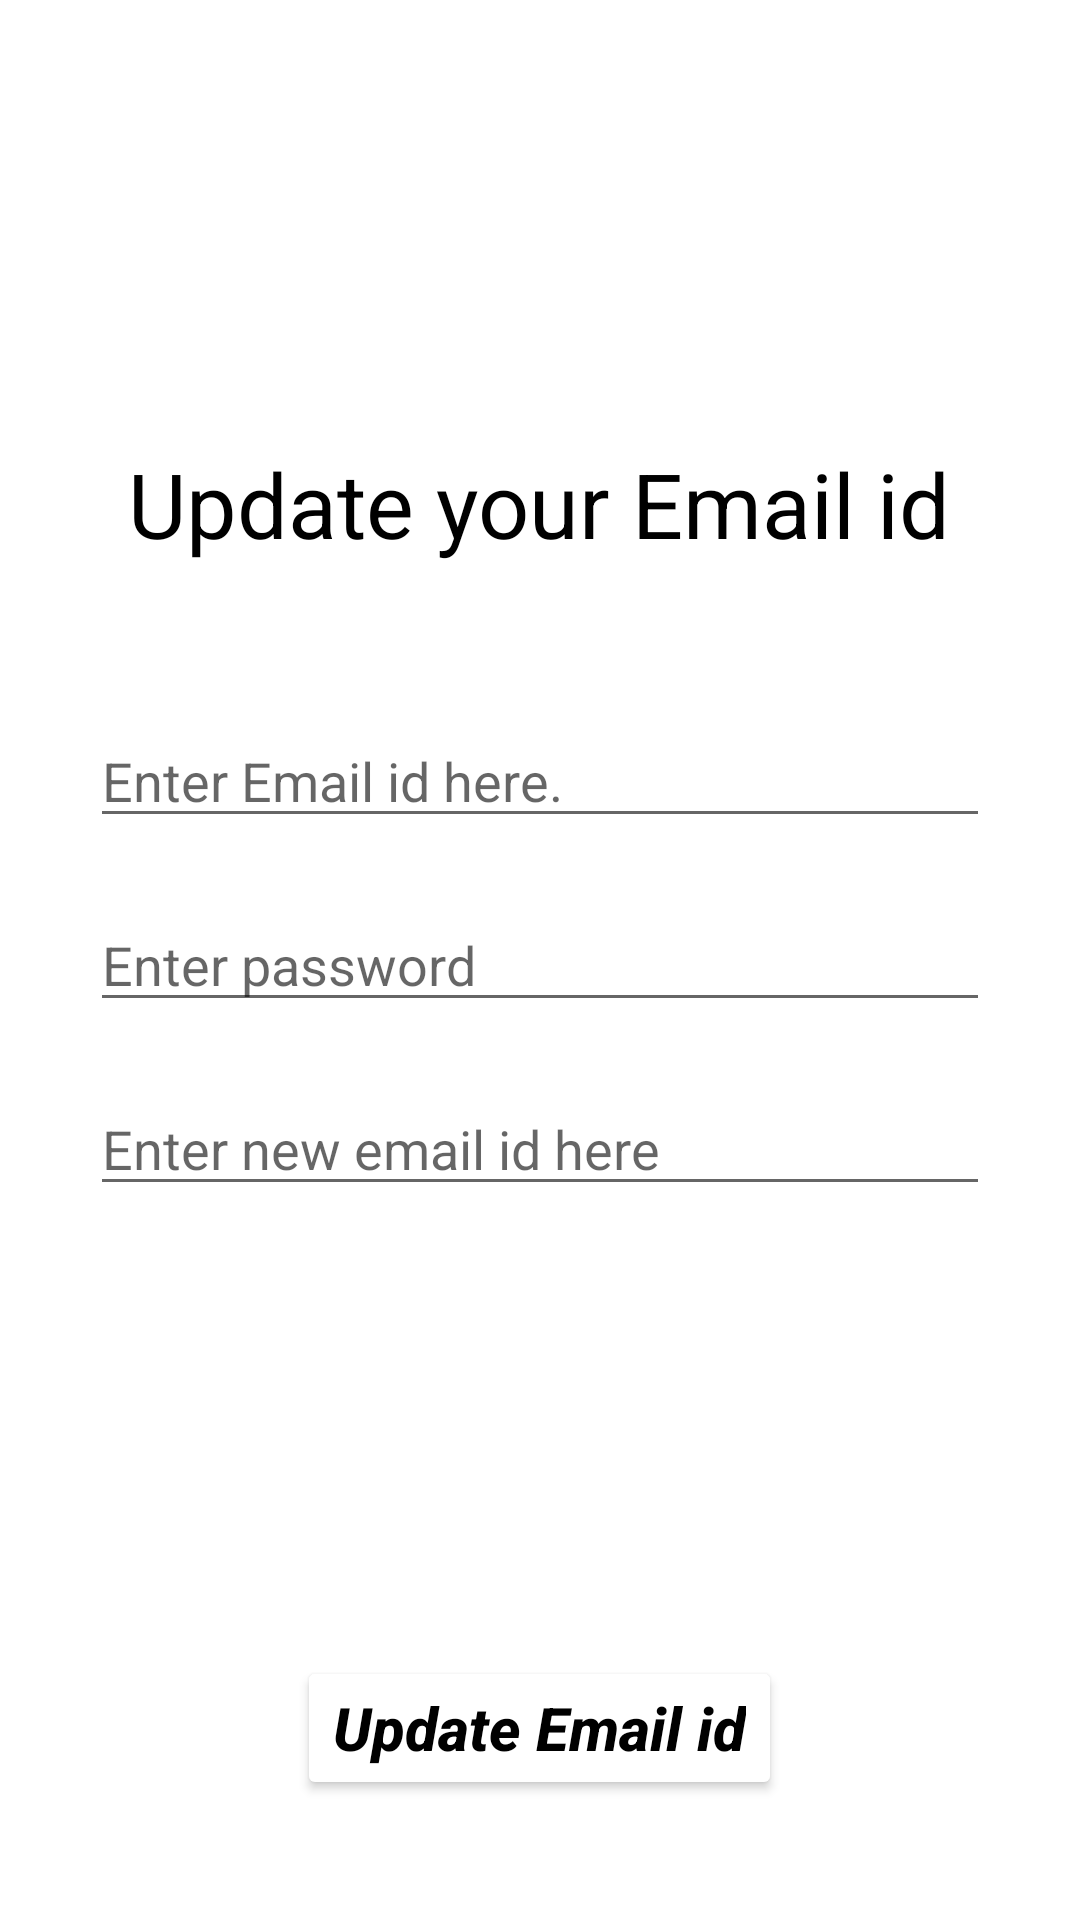

Write the Android layout XML for this screen, with the resource values it uses.
<!-- AndroidManifest.xml: application theme Theme.WorkingWithSQL -->
<!-- res/layout/activity_update_email.xml -->
<?xml version="1.0" encoding="utf-8"?>
<RelativeLayout xmlns:android="http://schemas.android.com/apk/res/android"
    xmlns:tools="http://schemas.android.com/tools"
    android:layout_width="match_parent"
    android:layout_height="match_parent"
    tools:context=".UpdateEmail">

    <TextView
        android:text="Update your Email id"
        android:layout_centerInParent="true"
        android:layout_above="@id/etEmailOld"
        android:layout_margin="40dp"
        android:textSize="30dp"
        android:textColor="@color/black"
        android:layout_width="wrap_content"
        android:layout_height="wrap_content" />

    <EditText
        android:id="@+id/etEmailOld"
        android:layout_width="300dp"
        android:layout_height="wrap_content"
        android:layout_centerInParent="true"
        android:ems="10"
        android:layout_margin="10dp"
        android:hint="Enter Email id here."
        android:layout_above="@id/etPass"
        android:inputType="textEmailAddress" />

    <EditText
        android:id="@+id/etEmailNew"
        android:layout_centerInParent="true"
        android:layout_width="300dp"
        android:layout_height="wrap_content"
        android:ems="10"
        android:layout_margin="10dp"
        android:hint="Enter new email id here"
        android:layout_below="@id/etPass"
        android:inputType="textEmailAddress" />

    <EditText
        android:id="@+id/etPass"
        android:layout_margin="10dp"
        android:layout_centerInParent="true"
        android:layout_width="300dp"
        android:layout_height="wrap_content"
        android:ems="10"
        android:hint="Enter password"
        android:inputType="textPassword" />

    <Button
        android:id="@+id/btnUpdate"
        android:text="Update Email id"
        android:layout_centerInParent="true"
        android:layout_alignParentBottom="true"
        android:layout_margin="40dp"
        android:textAllCaps="false"
        android:textSize="20dp"
        android:textColor="@color/black"
        android:backgroundTint="@color/white"
        android:textStyle="italic|bold"
        android:layout_width="wrap_content"
        android:layout_height="wrap_content" />

</RelativeLayout>
<!-- resources referenced by this layout -->
<resources>
  <color name="black">#FF000000</color>
  <color name="white">#FFFFFFFF</color>
  <style name="Theme.WorkingWithSQL" parent="Theme.MaterialComponents.DayNight.DarkActionBar">
          
          <item name="colorPrimary">@color/purple_500</item>
          <item name="colorPrimaryVariant">@color/purple_700</item>
          <item name="colorOnPrimary">@color/white</item>
          
          <item name="colorSecondary">@color/teal_200</item>
          <item name="colorSecondaryVariant">@color/teal_700</item>
          <item name="colorOnSecondary">@color/black</item>
          
          <item name="android:statusBarColor" tools:targetApi="l">?attr/colorPrimaryVariant</item>
          
      </style>
  <color name="purple_500">#FF6200EE</color>
  <color name="purple_700">#FF3700B3</color>
  <color name="teal_200">#FF03DAC5</color>
  <color name="teal_700">#FF018786</color>
</resources>
